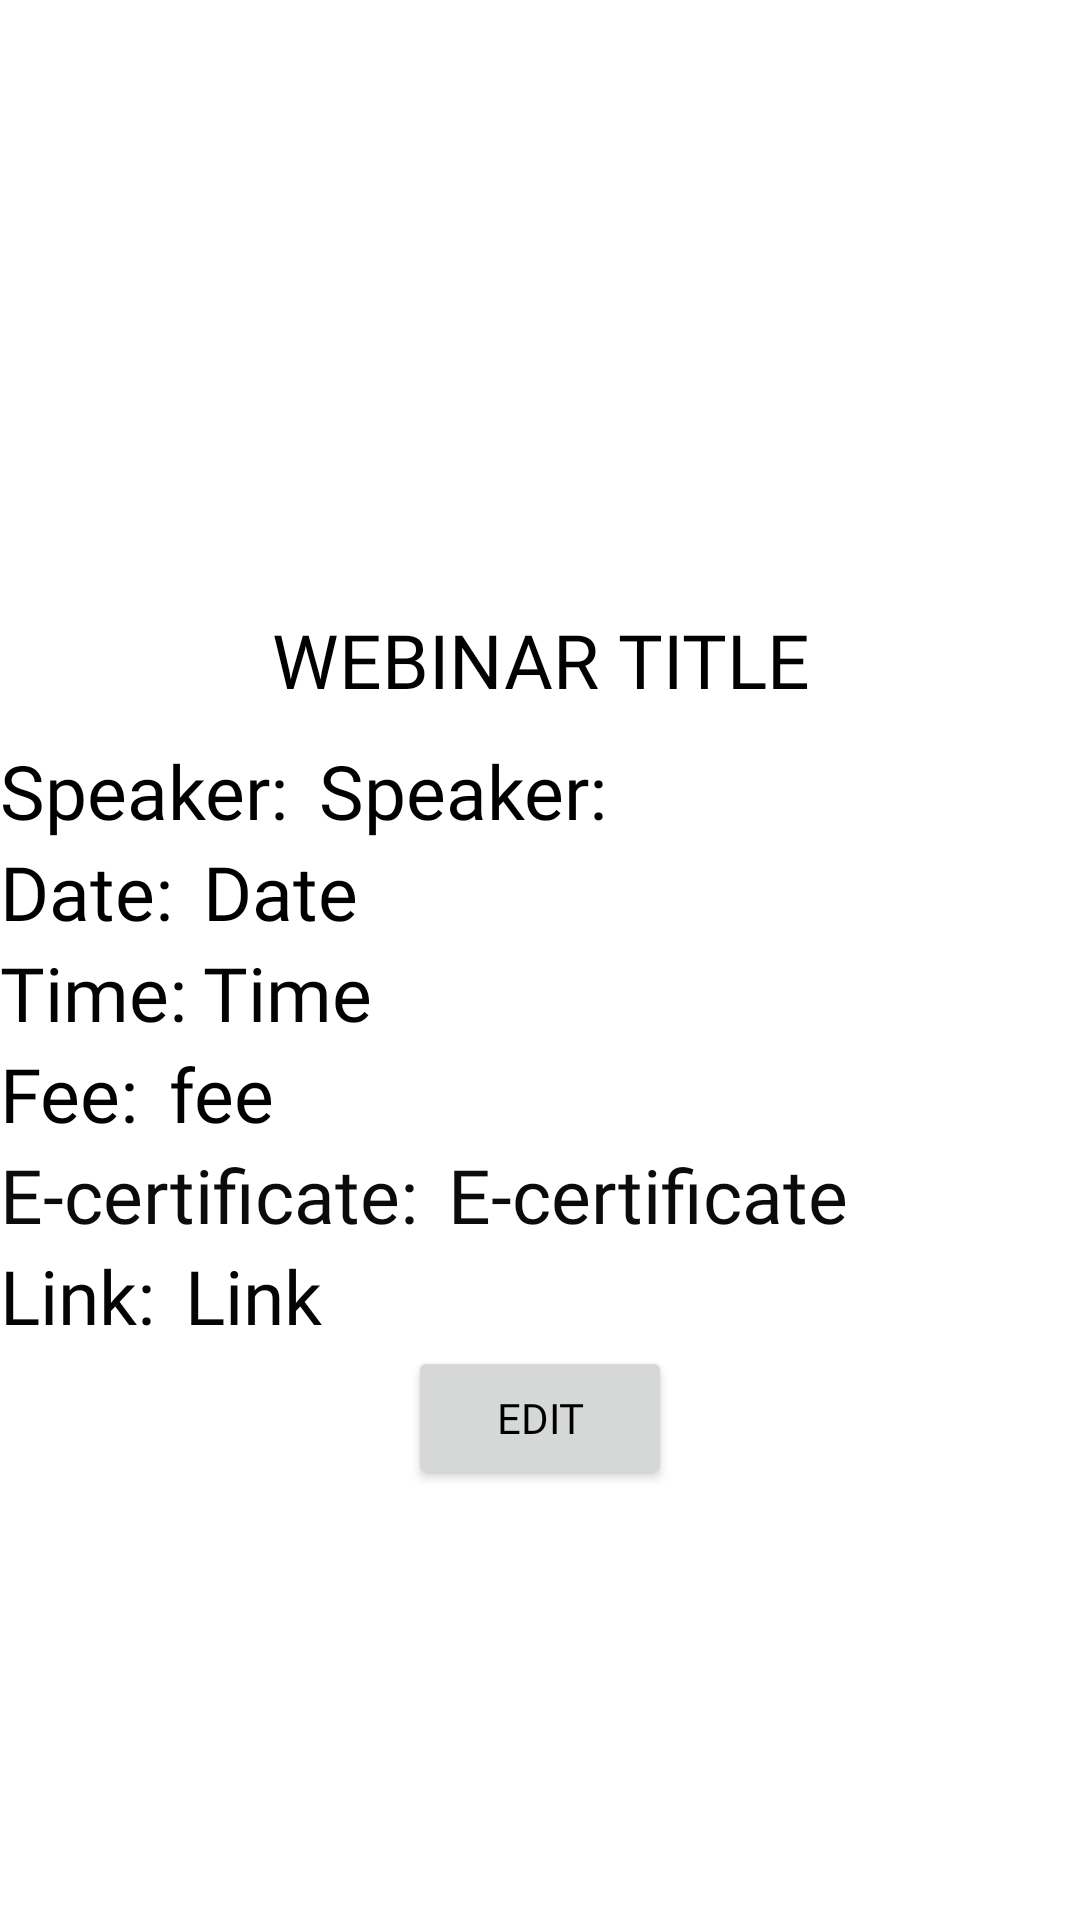

This screen was rendered from an Android layout file. Write that file and the resources it references.
<!-- AndroidManifest.xml: application theme Theme.WeMeet -->
<!-- res/layout/activity_edit_user_webinars.xml -->
<?xml version="1.0" encoding="utf-8"?>
<RelativeLayout xmlns:android="http://schemas.android.com/apk/res/android"
    xmlns:app="http://schemas.android.com/apk/res-auto"
    xmlns:tools="http://schemas.android.com/tools"
    android:id="@+id/webinarLinearLayoutUser"
    android:layout_width="match_parent"
    android:layout_height="match_parent"
    android:background="#FFFFFF"
    android:orientation="vertical">

    <ImageView
        android:id="@+id/pamphletDetail"
        android:layout_width="match_parent"
        android:layout_height="193dp"
        android:scaleType="centerCrop"
        tools:srcCompat="@drawable/placeholder" />

    <TextView
        android:id="@+id/detailTitle"
        style="@style/Widget.AppCompat.Button.Borderless"
        android:layout_width="match_parent"
        android:layout_height="wrap_content"
        android:layout_below="@+id/pamphletDetail"
        android:fontFamily="@font/playfairdisplayregular"
        android:gravity="center"
        android:text="@string/title"
        android:textColor="#020101"
        android:textSize="25dp" />

    <TextView
        android:id="@+id/detailSpeaker"
        android:layout_width="match_parent"
        android:layout_height="wrap_content"
        android:layout_below="@+id/detailTitle"
        android:layout_toRightOf="@id/text_detailspeaker"
        android:fontFamily="@font/playfairdisplayregular"
        android:text="@string/pembicara"
        android:textColor="#000000"
        android:textSize="25dp" />

    <TextView
        android:id="@+id/text_detailspeaker"
        android:layout_width="wrap_content"
        android:layout_height="wrap_content"
        android:layout_below="@id/detailTitle"
        android:layout_marginRight="10dp"
        android:fontFamily="@font/playfairdisplayregular"
        android:text="@string/pembicara"
        android:textColor="#000000"
        android:textSize="25dp" />


    <TextView
        android:id="@+id/text_detaildate"
        android:layout_width="wrap_content"
        android:layout_height="wrap_content"
        android:layout_below="@+id/detailSpeaker"
        android:layout_marginRight="10dp"
        android:fontFamily="@font/playfairdisplayregular"
        android:text="@string/date"
        android:textColor="#000000"
        android:textSize="25dp" />

    <TextView
        android:id="@+id/detailDate"
        android:layout_width="match_parent"
        android:layout_height="wrap_content"
        android:layout_below="@id/text_detailspeaker"
        android:layout_toRightOf="@id/text_detaildate"
        android:fontFamily="@font/playfairdisplayregular"
        android:text="Date"
        android:textColor="#000000"
        android:textSize="25dp" />

    <TextView
        android:id="@+id/text_detailtime"
        android:layout_width="wrap_content"
        android:layout_height="wrap_content"
        android:layout_below="@id/detailDate"
        android:layout_marginRight="10dp"
        android:fontFamily="@font/playfairdisplayregular"
        android:text="@string/time"
        android:textColor="#040303"
        android:textSize="25dp" />

    <TextView
        android:id="@+id/detailTime"
        android:layout_width="match_parent"
        android:layout_height="wrap_content"
        android:layout_below="@id/text_detaildate"
        android:layout_toRightOf="@id/text_detaildate"
        android:fontFamily="@font/playfairdisplayregular"
        android:text="Time"
        android:textColor="#040303"
        android:textSize="25dp" />

    <TextView
        android:id="@+id/text_detailfee"
        android:layout_width="wrap_content"
        android:layout_height="wrap_content"
        android:layout_below="@id/detailTime"
        android:layout_marginRight="10dp"
        android:fontFamily="@font/playfairdisplayregular"
        android:text="@string/fee"
        android:textColor="#020101"
        android:textSize="25dp" />

    <TextView
        android:id="@+id/detailFee"
        android:layout_width="match_parent"
        android:layout_height="wrap_content"
        android:layout_below="@id/detailTime"
        android:layout_toRightOf="@id/text_detailfee"
        android:fontFamily="@font/playfairdisplayregular"
        android:text="fee"
        android:textColor="#020101"
        android:textSize="25dp" />

    <TextView
        android:id="@+id/text_detailcert"
        android:layout_width="wrap_content"
        android:layout_height="wrap_content"
        android:layout_below="@id/detailFee"
        android:layout_marginRight="10dp"
        android:fontFamily="@font/playfairdisplayregular"
        android:text="@string/e_certificate"
        android:textColor="#0C0A0A"
        android:textSize="25dp" />

    <TextView
        android:id="@+id/detailCert"
        android:layout_width="match_parent"
        android:layout_height="wrap_content"
        android:layout_below="@id/detailFee"
        android:layout_toRightOf="@id/text_detailcert"
        android:fontFamily="@font/playfairdisplayregular"
        android:text="E-certificate"
        android:textColor="#0C0A0A"
        android:textSize="25dp" />

    <TextView
        android:id="@+id/detailLink"
        android:layout_width="match_parent"
        android:layout_height="wrap_content"
        android:layout_below="@+id/detailCert"
        android:layout_toRightOf="@id/text_detaillink"
        android:fontFamily="@font/playfairdisplayregular"
        android:text="Link"
        android:linksClickable="true"
        android:textColor="#050404"
        android:textSize="25dp" />

    <TextView
        android:id="@+id/text_detaillink"
        android:layout_width="wrap_content"
        android:layout_height="wrap_content"
        android:layout_below="@+id/detailCert"
        android:layout_marginRight="10dp"
        android:fontFamily="@font/playfairdisplayregular"
        android:text="@string/link"
        android:textColor="#050404"
        android:textSize="25dp" />

    <Button
        android:id="@+id/btn_edit"
        android:layout_width="wrap_content"
        android:layout_height="wrap_content"
        android:layout_below="@id/detailLink"
        android:layout_centerHorizontal="true"
        android:fontFamily="@font/playfairdisplayregular"
        android:textColor="@color/black"
        android:text="Edit" />


</RelativeLayout>
<!-- resources referenced by this layout -->
<resources>
  <color name="black">#FF000000</color>
  <!-- drawable placeholder: png bitmap (drawable-v24, 539462 bytes) -->
  <string name="date">Date:</string>
  <string name="e_certificate">E-certificate:</string>
  <string name="fee">Fee:</string>
  <string name="link">Link:</string>
  <string name="pembicara">Speaker:</string>
  <string name="time">Time:</string>
  <string name="title">Webinar Title</string>
  <style name="Theme.WeMeet" parent="Theme.MaterialComponents.DayNight.DarkActionBar">
          
          <item name="colorPrimary">@color/blue</item>
          <item name="colorPrimaryVariant">@color/blue</item>
          <item name="colorOnPrimary">@color/white</item>
          
          <item name="colorSecondary">@color/teal_200</item>
          <item name="colorSecondaryVariant">@color/teal_700</item>
          <item name="colorOnSecondary">@color/black</item>
          
          <item name="android:statusBarColor" tools:targetApi="l">?attr/colorPrimaryVariant</item>
          
      </style>
  <color name="blue">#52A1FF</color>
  <color name="white">#FFFFFFFF</color>
  <color name="teal_200">#FF03DAC5</color>
  <color name="teal_700">#FF018786</color>
</resources>
